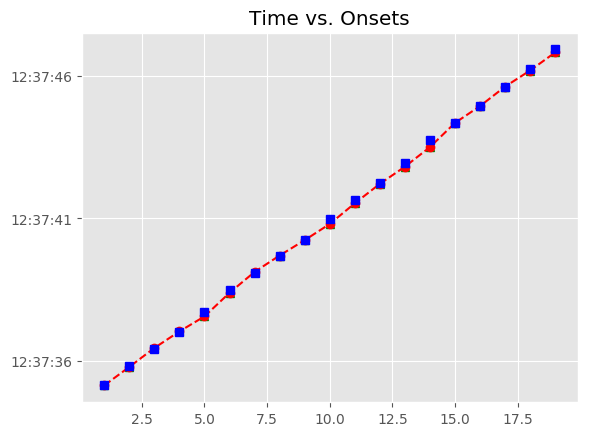

Source data for this figure (header and first rows):
, Asynchrony, Tap Onset, Test, True Onset, User ID, IOI, Max, Min, Sanitized Tap Onset, Sanitized Asynchrony, Sanitized Mean Asynchrony, Sanitized Std Dev Asynchrony, Mean Asynchrony, Std Dev Asynchrony, Missed Taps, Phase Correction Response
1, 2.59, 2018-05-07 12:37:35.150218000, A4b2, 2018-05-07 12:37:35.147628000, 407, 0 days 00:00:00.673379000, 2018-05-07 12:37:35.484317500, 2018-05-07 12:37:34.822549000, 2018-05-07 12:37:35.150218000, 2.59, -54.78, 80.97, -54.78, 80.97, 0, -26.25
2, -23.66, 2018-05-07 12:37:35.797344000, A4b2, 2018-05-07 12:37:35.821007000, 407, 0 days 00:00:00.603719000, 2018-05-07 12:37:36.122866500, 2018-05-07 12:37:35.484317500, 2018-05-07 12:37:35.797344000, -23.66, -54.78, 80.97, -54.78, 80.97, 0, 61.2
3, 37.54, 2018-05-07 12:37:36.462268000, A4b2, 2018-05-07 12:37:36.424726000, 407, 0 days 00:00:00.603719000, 2018-05-07 12:37:36.726585500, 2018-05-07 12:37:36.122866500, 2018-05-07 12:37:36.462268000, 37.54, -54.78, 80.97, -54.78, 80.97, 0, -24.68
4, 12.86, 2018-05-07 12:37:37.041305000, A4b2, 2018-05-07 12:37:37.028445000, 407, 0 days 00:00:00.696598000, 2018-05-07 12:37:37.376744000, 2018-05-07 12:37:36.726585500, 2018-05-07 12:37:37.041305000, 12.86, -54.78, 80.97, -54.78, 80.97, 0, -170.5
5, -157.6, 2018-05-07 12:37:37.567452000, A4b2, 2018-05-07 12:37:37.725043000, 407, 0 days 00:00:00.766259000, 2018-05-07 12:37:38.108172500, 2018-05-07 12:37:37.376744000, 2018-05-07 12:37:37.567452000, -157.6, -54.78, 80.97, -54.78, 80.97, 0, 60.55
6, -97.04, 2018-05-07 12:37:38.394263000, A4b2, 2018-05-07 12:37:38.491302000, 407, 0 days 00:00:00.603719000, 2018-05-07 12:37:38.793161500, 2018-05-07 12:37:38.108172500, 2018-05-07 12:37:38.394263000, -97.04, -54.78, 80.97, -54.78, 80.97, 0, 128.5
7, 31.48, 2018-05-07 12:37:39.126497000, A4b2, 2018-05-07 12:37:39.095021000, 407, 0 days 00:00:00.580499000, 2018-05-07 12:37:39.385270500, 2018-05-07 12:37:38.793161500, 2018-05-07 12:37:39.126497000, 31.48, -54.78, 80.97, -54.78, 80.97, 0, -5.607
8, 25.87, 2018-05-07 12:37:39.701389000, A4b2, 2018-05-07 12:37:39.675520000, 407, 0 days 00:00:00.580498000, 2018-05-07 12:37:39.965769000, 2018-05-07 12:37:39.385270500, 2018-05-07 12:37:39.701389000, 25.87, -54.78, 80.97, -54.78, 80.97, 0, -42.24
9, -16.37, 2018-05-07 12:37:40.239648000, A4b2, 2018-05-07 12:37:40.256018000, 407, 0 days 00:00:00.719819000, 2018-05-07 12:37:40.615927500, 2018-05-07 12:37:39.965769000, 2018-05-07 12:37:40.239648000, -16.37, -54.78, 80.97, -54.78, 80.97, 0, -153.8
10, -170.2, 2018-05-07 12:37:40.805657000, A4b2, 2018-05-07 12:37:40.975837000, 407, 0 days 00:00:00.673379000, 2018-05-07 12:37:41.312526500, 2018-05-07 12:37:40.615927500, 2018-05-07 12:37:40.805657000, -170.2, -54.78, 80.97, -54.78, 80.97, 0, 50.43
11, -119.7, 2018-05-07 12:37:41.529470000, A4b2, 2018-05-07 12:37:41.649216000, 407, 0 days 00:00:00.603718000, 2018-05-07 12:37:41.951075000, 2018-05-07 12:37:41.312526500, 2018-05-07 12:37:41.529470000, -119.7, -54.78, 80.97, -54.78, 80.97, 0, 79.18
12, -40.57, 2018-05-07 12:37:42.212368000, A4b2, 2018-05-07 12:37:42.252934000, 407, 0 days 00:00:00.696599000, 2018-05-07 12:37:42.601233500, 2018-05-07 12:37:41.951075000, 2018-05-07 12:37:42.212368000, -40.57, -54.78, 80.97, -54.78, 80.97, 0, -96.3
13, -136.9, 2018-05-07 12:37:42.812665000, A4b2, 2018-05-07 12:37:42.949533000, 407, 0 days 00:00:00.789479000, 2018-05-07 12:37:43.344272500, 2018-05-07 12:37:42.601233500, 2018-05-07 12:37:42.812665000, -136.9, -54.78, 80.97, -54.78, 80.97, 0, -103.1
14, -240, 2018-05-07 12:37:43.499019000, A4b2, 2018-05-07 12:37:43.739012000, 407, 0 days 00:00:00.603718000, 2018-05-07 12:37:44.040871000, 2018-05-07 12:37:43.344272500, 2018-05-07 12:37:43.499019000, -240, -54.78, 80.97, -54.78, 80.97, 0, 244.8
15, 4.807, 2018-05-07 12:37:44.347537000, A4b2, 2018-05-07 12:37:44.342730000, 407, 0 days 00:00:00.603719000, 2018-05-07 12:37:44.644589500, 2018-05-07 12:37:44.040871000, 2018-05-07 12:37:44.347537000, 4.807, -54.78, 80.97, -54.78, 80.97, 0, -14
16, -9.194, 2018-05-07 12:37:44.937255000, A4b2, 2018-05-07 12:37:44.946449000, 407, 0 days 00:00:00.650159000, 2018-05-07 12:37:45.271528500, 2018-05-07 12:37:44.644589500, 2018-05-07 12:37:44.937255000, -9.194, -54.78, 80.97, -54.78, 80.97, 0, 31.72
17, 22.53, 2018-05-07 12:37:45.619135000, A4b2, 2018-05-07 12:37:45.596608000, 407, 0 days 00:00:00.650159000, 2018-05-07 12:37:45.921687500, 2018-05-07 12:37:45.271528500, 2018-05-07 12:37:45.619135000, 22.53, -54.78, 80.97, -54.78, 80.97, 0, -85.76
18, -63.23, 2018-05-07 12:37:46.183537000, A4b2, 2018-05-07 12:37:46.246767000, 407, 0 days 00:00:00.673378000, 2018-05-07 12:37:46.583456000, 2018-05-07 12:37:45.921687500, 2018-05-07 12:37:46.183537000, -63.23, -54.78, 80.97, -54.78, 80.97, 0, -40.78
19, -104, 2018-05-07 12:37:46.816137000, A4b2, 2018-05-07 12:37:46.920145000, 407, 0 days 00:00:00.673379000, 2018-05-07 12:37:47.256834500, 2018-05-07 12:37:46.583456000, 2018-05-07 12:37:46.816137000, -104, -54.78, 80.97, -54.78, 80.97, 0, 
